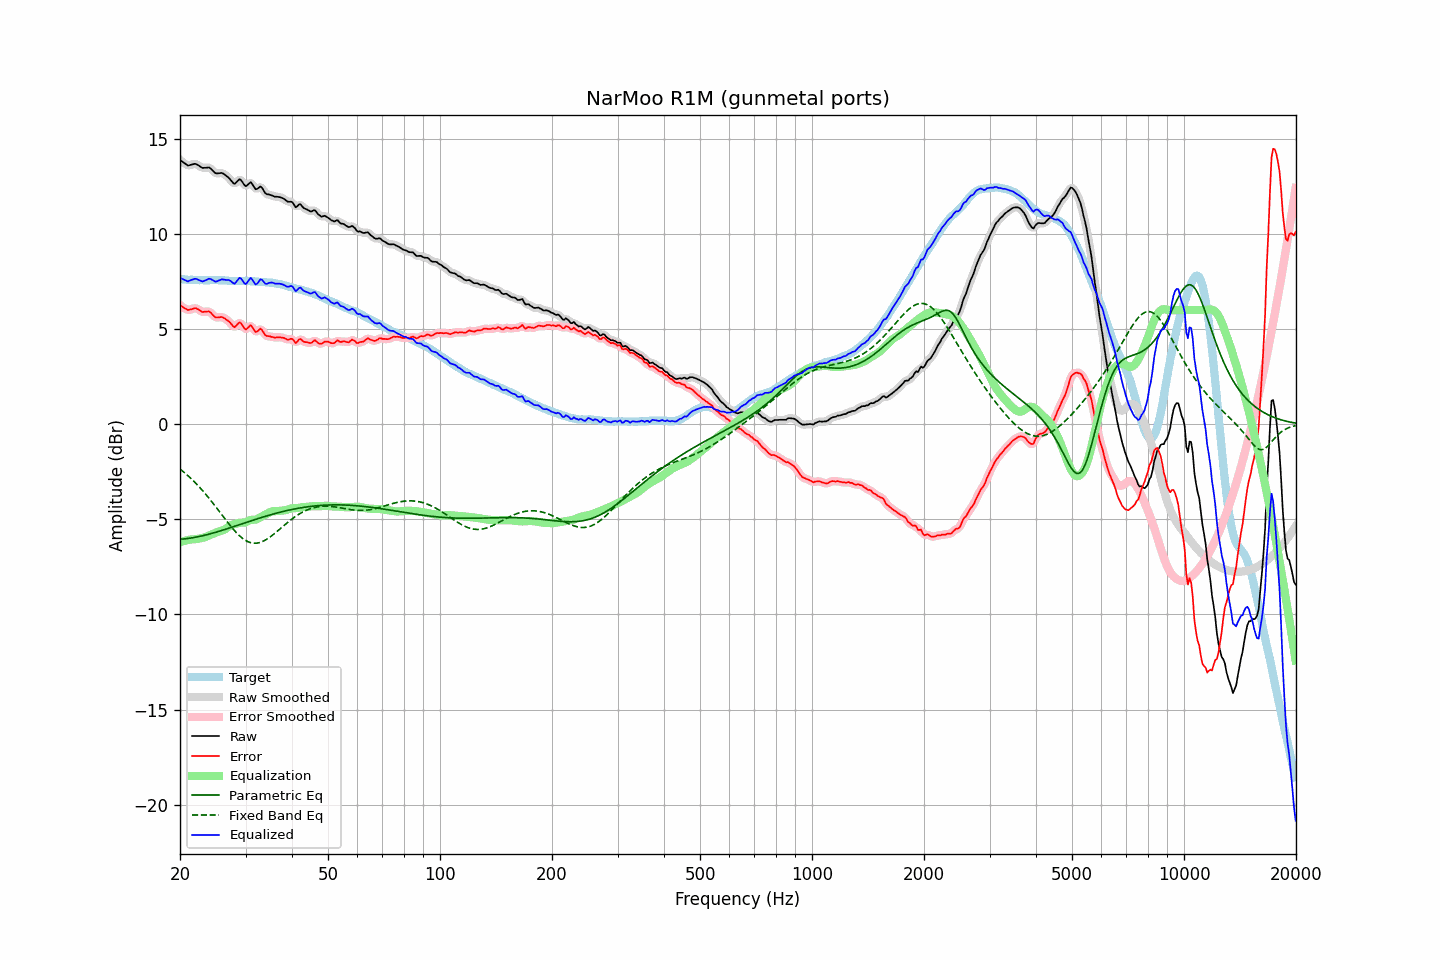

Values plotted in this chart, from the file beside it:
frequency, raw, error, smoothed, error_smoothed, equalization, parametric_eq, fixed_band_eq, equalized_raw, equalized_smoothed, target
20.00, 13.89, 6.26, 13.90, 6.27, -6.20, -6.05, -2.35, 7.69, 7.70, 7.63
20.20, 13.83, 6.21, 13.83, 6.20, -6.18, -6.04, -2.42, 7.66, 7.65, 7.62
20.40, 13.77, 6.15, 13.76, 6.14, -6.15, -6.03, -2.49, 7.62, 7.61, 7.62
20.61, 13.71, 6.10, 13.70, 6.09, -6.13, -6.02, -2.56, 7.58, 7.57, 7.61
20.81, 13.65, 6.05, 13.65, 6.05, -6.11, -6.02, -2.63, 7.54, 7.54, 7.60
21.02, 13.59, 6.00, 13.62, 6.02, -6.09, -6.00, -2.71, 7.50, 7.53, 7.59
21.23, 13.62, 6.03, 13.61, 6.02, -6.07, -5.99, -2.79, 7.55, 7.54, 7.59
21.44, 13.64, 6.04, 13.64, 6.04, -6.05, -5.98, -2.86, 7.59, 7.58, 7.60
21.66, 13.66, 6.07, 13.67, 6.08, -6.05, -5.97, -2.95, 7.61, 7.62, 7.59
21.87, 13.69, 6.10, 13.68, 6.09, -6.05, -5.95, -3.03, 7.65, 7.64, 7.59
22.09, 13.68, 6.10, 13.67, 6.09, -6.04, -5.93, -3.12, 7.65, 7.64, 7.58
22.31, 13.63, 6.05, 13.64, 6.06, -6.02, -5.92, -3.20, 7.61, 7.61, 7.58
22.54, 13.58, 6.01, 13.58, 6.00, -6.01, -5.90, -3.30, 7.57, 7.57, 7.57
22.76, 13.52, 5.94, 13.52, 5.95, -5.99, -5.88, -3.39, 7.53, 7.53, 7.58
22.99, 13.47, 5.89, 13.49, 5.92, -5.97, -5.86, -3.48, 7.50, 7.52, 7.58
23.22, 13.48, 5.91, 13.48, 5.90, -5.95, -5.84, -3.58, 7.53, 7.53, 7.57
23.45, 13.48, 5.92, 13.49, 5.92, -5.92, -5.82, -3.68, 7.56, 7.57, 7.57
23.69, 13.49, 5.93, 13.50, 5.93, -5.89, -5.80, -3.78, 7.61, 7.61, 7.57
23.92, 13.50, 5.94, 13.49, 5.92, -5.85, -5.78, -3.88, 7.65, 7.64, 7.57
24.16, 13.45, 5.88, 13.45, 5.87, -5.81, -5.76, -3.99, 7.64, 7.63, 7.58
24.40, 13.37, 5.79, 13.37, 5.79, -5.78, -5.73, -4.10, 7.59, 7.59, 7.59
24.65, 13.28, 5.70, 13.28, 5.70, -5.74, -5.71, -4.20, 7.54, 7.54, 7.58
24.89, 13.20, 5.62, 13.22, 5.64, -5.71, -5.69, -4.31, 7.50, 7.51, 7.58
25.14, 13.18, 5.61, 13.19, 5.61, -5.67, -5.66, -4.42, 7.51, 7.52, 7.57
25.39, 13.19, 5.62, 13.19, 5.62, -5.64, -5.64, -4.54, 7.55, 7.55, 7.57
25.65, 13.20, 5.63, 13.20, 5.63, -5.62, -5.61, -4.65, 7.59, 7.59, 7.57
25.91, 13.21, 5.64, 13.20, 5.63, -5.59, -5.58, -4.76, 7.62, 7.61, 7.57
26.16, 13.17, 5.60, 13.17, 5.60, -5.56, -5.56, -4.87, 7.61, 7.60, 7.57
26.43, 13.11, 5.56, 13.12, 5.56, -5.52, -5.53, -4.98, 7.59, 7.60, 7.56
26.69, 13.04, 5.49, 13.05, 5.50, -5.46, -5.50, -5.09, 7.58, 7.59, 7.56
26.96, 12.98, 5.44, 12.98, 5.43, -5.40, -5.48, -5.20, 7.59, 7.58, 7.55
27.23, 12.89, 5.36, 12.89, 5.35, -5.34, -5.45, -5.30, 7.56, 7.55, 7.54
27.50, 12.79, 5.26, 12.78, 5.25, -5.30, -5.42, -5.41, 7.50, 7.48, 7.53
27.77, 12.69, 5.16, 12.70, 5.16, -5.27, -5.39, -5.51, 7.42, 7.43, 7.53
28.05, 12.63, 5.10, 12.67, 5.14, -5.25, -5.36, -5.60, 7.39, 7.42, 7.53
28.33, 12.71, 5.18, 12.72, 5.19, -5.22, -5.34, -5.70, 7.49, 7.49, 7.53
28.62, 12.80, 5.28, 12.80, 5.27, -5.20, -5.31, -5.78, 7.60, 7.60, 7.52
28.90, 12.88, 5.35, 12.85, 5.32, -5.18, -5.28, -5.86, 7.70, 7.67, 7.53
29.19, 12.83, 5.31, 12.81, 5.29, -5.17, -5.25, -5.94, 7.66, 7.64, 7.53
29.48, 12.71, 5.18, 12.71, 5.18, -5.18, -5.22, -6.00, 7.54, 7.53, 7.54
29.78, 12.58, 5.05, 12.60, 5.06, -5.17, -5.20, -6.06, 7.41, 7.43, 7.53
30.08, 12.51, 4.97, 12.55, 5.01, -5.15, -5.17, -6.12, 7.37, 7.40, 7.54
30.38, 12.58, 5.05, 12.59, 5.06, -5.11, -5.14, -6.16, 7.48, 7.48, 7.53
30.68, 12.65, 5.12, 12.65, 5.13, -5.06, -5.11, -6.20, 7.59, 7.59, 7.53
30.99, 12.73, 5.21, 12.68, 5.16, -5.03, -5.08, -6.22, 7.70, 7.65, 7.52
31.30, 12.61, 5.10, 12.61, 5.09, -5.02, -5.06, -6.24, 7.60, 7.59, 7.52
31.61, 12.48, 4.97, 12.49, 4.98, -5.02, -5.03, -6.25, 7.46, 7.47, 7.51
31.93, 12.36, 4.85, 12.40, 4.89, -5.01, -5.00, -6.25, 7.35, 7.39, 7.50
32.24, 12.37, 4.87, 12.39, 4.89, -4.98, -4.97, -6.25, 7.39, 7.41, 7.50
32.57, 12.43, 4.95, 12.43, 4.95, -4.93, -4.95, -6.23, 7.50, 7.50, 7.49
32.89, 12.50, 5.03, 12.46, 4.98, -4.88, -4.92, -6.21, 7.62, 7.58, 7.47
33.22, 12.43, 4.96, 12.41, 4.94, -4.84, -4.89, -6.18, 7.60, 7.57, 7.47
33.55, 12.29, 4.82, 12.30, 4.83, -4.80, -4.87, -6.14, 7.49, 7.50, 7.47
33.89, 12.15, 4.69, 12.18, 4.72, -4.76, -4.84, -6.09, 7.39, 7.42, 7.47
34.23, 12.09, 4.64, 12.11, 4.65, -4.72, -4.82, -6.04, 7.38, 7.39, 7.45
34.57, 12.08, 4.63, 12.07, 4.62, -4.66, -4.79, -5.99, 7.42, 7.41, 7.45
34.92, 12.06, 4.62, 12.06, 4.61, -4.62, -4.77, -5.93, 7.45, 7.44, 7.44
35.27, 12.03, 4.59, 12.03, 4.59, -4.58, -4.74, -5.87, 7.45, 7.45, 7.45
35.62, 12.00, 4.58, 12.00, 4.58, -4.57, -4.72, -5.80, 7.43, 7.43, 7.42
35.97, 11.96, 4.55, 11.98, 4.56, -4.57, -4.70, -5.73, 7.39, 7.41, 7.41
... 635 more rows
